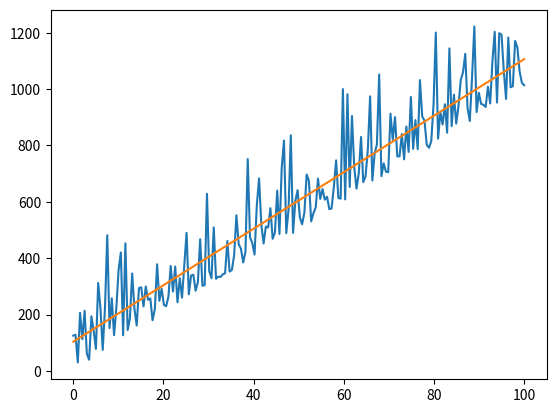

Generate this figure with matplotlib:
import numpy as np
import matplotlib.pyplot as plt


class LinearRegression:

    def __init__(self):

        # Initalise class

        self.X = np.array([])
        self.y = np.array([])
        
    def fit(self, X, y):
        # Fit data to a linear model of 2 parameters
        self.X = X
        self.y = y      
        # Calculate values of m and b
        m = self.calculate_m()
        b = self.calculate_b(m)
        return (m, b)

    def calculate_b(self, m):
        # Calculate optimal value of b based on mean squared error
        b  = np.mean(self.y) - m * np.mean(X)
        return b
    
    def calculate_m(self):
        # Calculate optimal value of m based on mean squared error
        n = len(y)
        # Calulate numerator of the equation
        num = n * np.sum(self.X * self.y) - np.sum(self.X) * np.sum(self.y)
        # Calculate denominator
        denom = n * np.sum(self.X **2) -(np.sum(self.X))**2
        return num/denom if denom != 0 else 0

X = np.linspace(0, 100, 200)
y = np.linspace(0, 1000, 200) + np.random.exponential(100, size = 200)


oneparameter_model = LinearRegression()
pars = oneparameter_model.fit(X, y)


plt.figure()
plt.plot(X, y)
plt.plot(X, pars[0] * X + pars[1])
plt.show()